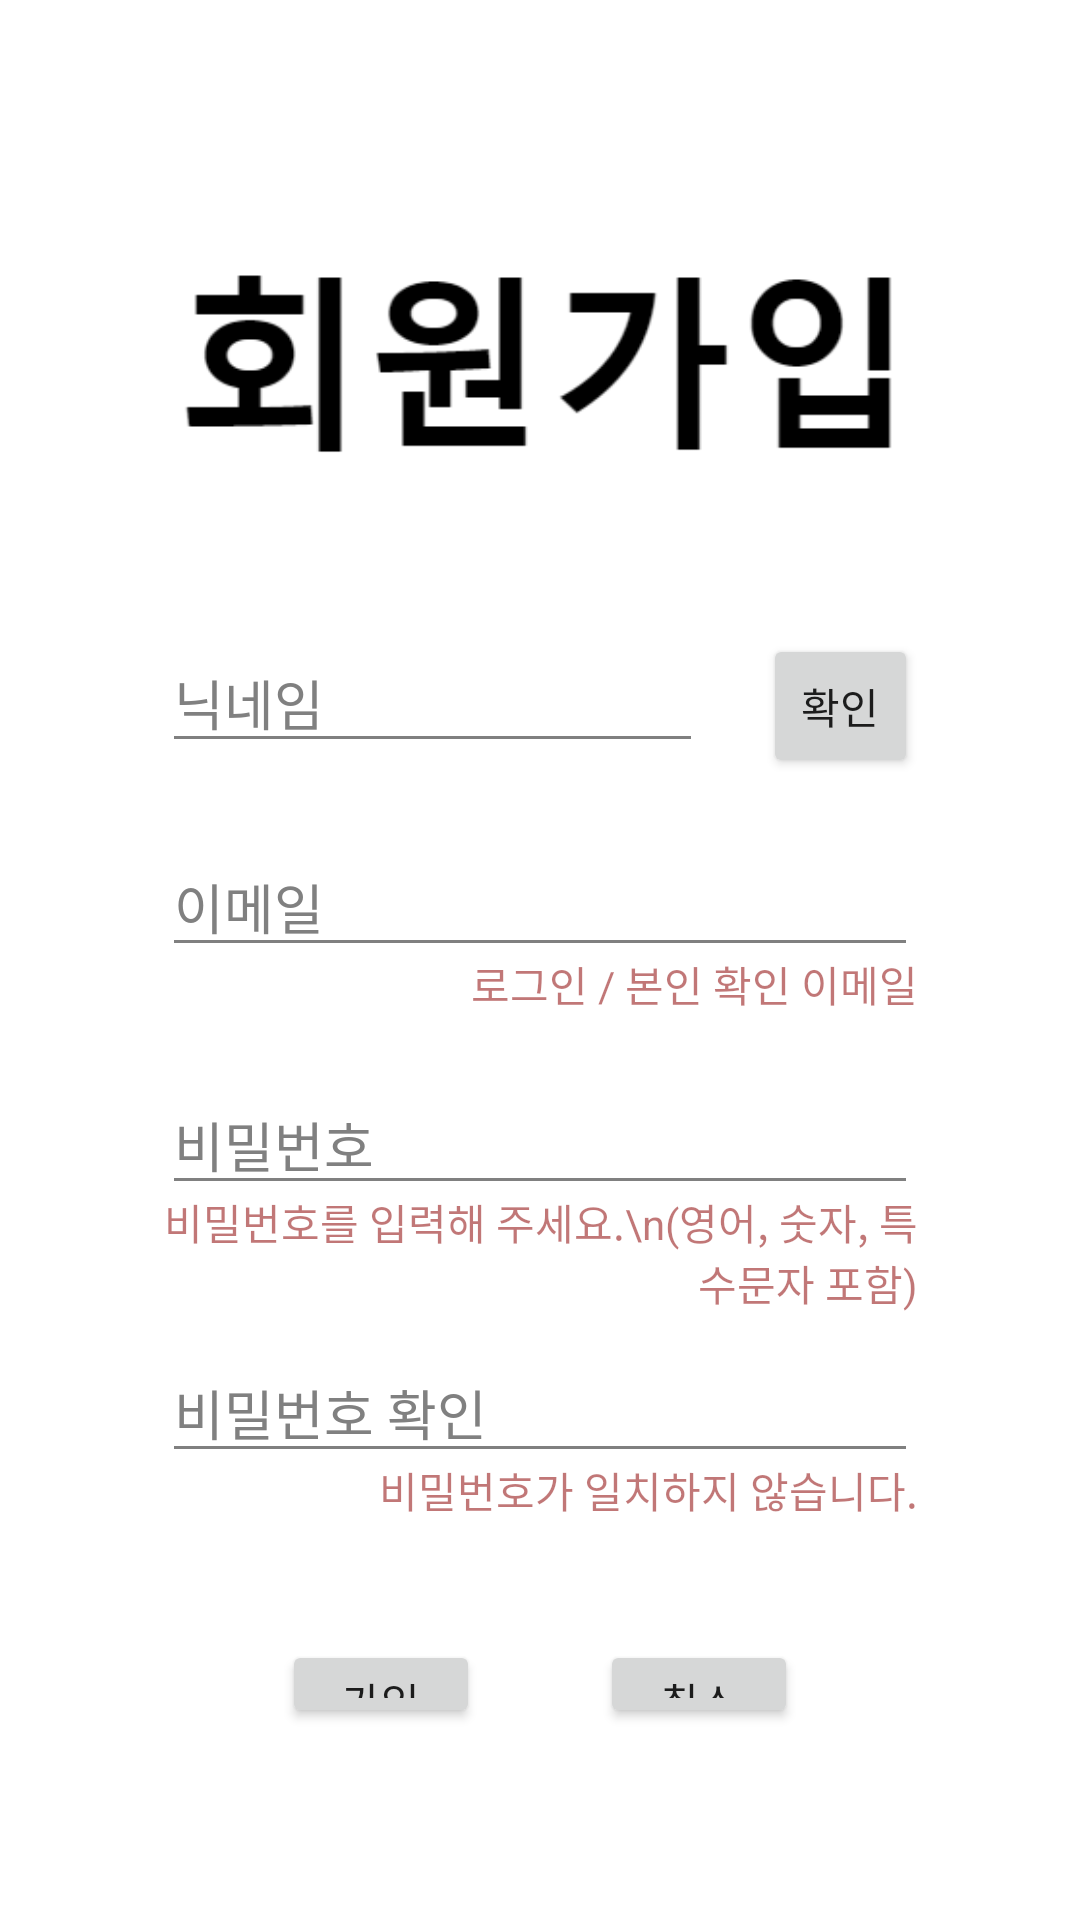

This screen was rendered from an Android layout file. Write that file and the resources it references.
<!-- AndroidManifest.xml: application theme Theme.CafeAppProject -->
<!-- res/layout/fragment_sign_up.xml -->
<?xml version="1.0" encoding="utf-8"?>
<androidx.constraintlayout.widget.ConstraintLayout xmlns:android="http://schemas.android.com/apk/res/android"
    xmlns:tools="http://schemas.android.com/tools"
    xmlns:app="http://schemas.android.com/apk/res-auto"
    android:layout_width="match_parent"
    android:layout_height="match_parent"
    tools:context=".fragment.SignUpFragment"
    android:background="@color/white">

    <LinearLayout
        android:layout_width="0dp"
        android:layout_height="0dp"
        android:orientation="vertical"
        app:layout_constraintTop_toTopOf="parent"
        app:layout_constraintBottom_toBottomOf="parent"
        app:layout_constraintLeft_toLeftOf="parent"
        app:layout_constraintRight_toRightOf="parent"
        app:layout_constraintWidth_percent="0.7"
        app:layout_constraintHeight_percent="0.8">

        <ImageView
            android:layout_width="match_parent"
            android:layout_height="wrap_content"
            android:src="@drawable/sign_up_logo"
            android:gravity="center" />

        <LinearLayout
            android:layout_width="match_parent"
            android:layout_height="wrap_content"
            android:orientation="horizontal"
            android:layout_marginTop="30dp">

            <EditText
                android:id="@+id/id_txt_signup_nickname"
                android:layout_width="0dp"
                android:layout_height="wrap_content"
                android:layout_weight="7"
                android:layout_marginRight="20dp"
                android:hint="닉네임"
                android:backgroundTint="@color/gray"
                android:textColorHint="@color/gray"
                android:textColor="@color/black" />

            <Button
                android:id="@+id/id_btn_signup_nicknamecheck"
                android:layout_width="0dp"
                android:layout_height="wrap_content"
                android:layout_weight="2"
                android:padding="0dp"
                android:text="확인" />

        </LinearLayout>

        <EditText
            android:id="@+id/id_txt_signup_email"
            android:layout_width="match_parent"
            android:layout_height="wrap_content"
            android:layout_marginTop="20dp"
            android:hint="이메일"
            android:backgroundTint="@color/gray"
            android:textColorHint="@color/gray"
            android:textColor="@color/black" />

        <TextView
            android:id="@+id/id_belowtxt_signup_email"
            android:layout_width="wrap_content"
            android:layout_height="wrap_content"
            android:layout_marginTop="-5dp"
            android:text="로그인 / 본인 확인 이메일"
            android:textColor="@color/darkred"
            android:layout_gravity="end"/>

        <EditText
            android:id="@+id/id_txt_signup_password"
            android:layout_width="match_parent"
            android:layout_height="wrap_content"
            android:layout_marginTop="20dp"
            android:hint="비밀번호"
            android:backgroundTint="@color/gray"
            android:textColorHint="@color/gray"
            android:textColor="@color/black"/>

        <TextView
            android:id="@+id/id_belowtxt_signup_password"
            android:layout_width="wrap_content"
            android:layout_height="wrap_content"
            android:layout_marginTop="-5dp"
            android:text="비밀번호를 입력해 주세요.\n(영어, 숫자, 특수문자 포함)"
            android:textColor="@color/darkred"
            android:gravity="right"
            android:layout_gravity="end"/>

        <EditText
            android:id="@+id/id_txt_signup_reconfirmpassword"
            android:layout_width="match_parent"
            android:layout_height="wrap_content"
            android:layout_marginTop="10dp"
            android:hint="비밀번호 확인"
            android:backgroundTint="@color/gray"
            android:textColorHint="@color/gray"
            android:textColor="@color/black" />

        <TextView
            android:id="@+id/id_belowtxt_signup_reconfirmpassword"
            android:layout_width="wrap_content"
            android:layout_height="wrap_content"
            android:layout_marginTop="-5dp"
            android:text="&#x9;&#x9;비밀번호가 일치하지 않습니다."
            android:textColor="@color/darkred"
            android:layout_gravity="end"/>

        <LinearLayout
            android:layout_width="match_parent"
            android:layout_height="wrap_content"
            android:layout_marginTop="40dp">

            <Button
                android:id="@+id/id_btn_signup"
                android:layout_width="0dp"
                android:layout_height="wrap_content"
                android:layout_weight="2"
                android:layout_marginLeft="40dp"
                android:layout_marginRight="20dp"
                android:text="가입" />

            <Button
                android:id="@+id/id_btn_signup_cancel"
                android:layout_width="0dp"
                android:layout_height="wrap_content"
                android:layout_weight="2"
                android:layout_marginLeft="20dp"
                android:layout_marginRight="40dp"
                android:text="취소" />

        </LinearLayout>

    </LinearLayout>

</androidx.constraintlayout.widget.ConstraintLayout>
<!-- resources referenced by this layout -->
<resources>
  <color name="black">#FF000000</color>
  <color name="darkred">#888B0000</color>
  <color name="gray">#FF808080</color>
  <color name="white">#FFFFFFFF</color>
  <!-- drawable sign_up_logo: png bitmap (drawable, 6065 bytes) -->
  <style name="Theme.CafeAppProject" parent="Theme.MaterialComponents.DayNight.DarkActionBar">
          
          <item name="colorPrimary">@color/purple_500</item>
          <item name="colorPrimaryVariant">@color/purple_700</item>
          <item name="colorOnPrimary">@color/white</item>
          
          <item name="colorSecondary">@color/teal_200</item>
          <item name="colorSecondaryVariant">@color/teal_700</item>
          <item name="colorOnSecondary">@color/black</item>
          
          <item name="android:statusBarColor" tools:targetApi="l">?attr/colorPrimaryVariant</item>
          
          <item name="windowActionBar">false</item>
          <item name="windowNoTitle">true</item>
      </style>
  <color name="purple_500">#FF6200EE</color>
  <color name="purple_700">#FF3700B3</color>
  <color name="teal_200">#FF03DAC5</color>
  <color name="teal_700">#FF018786</color>
</resources>
